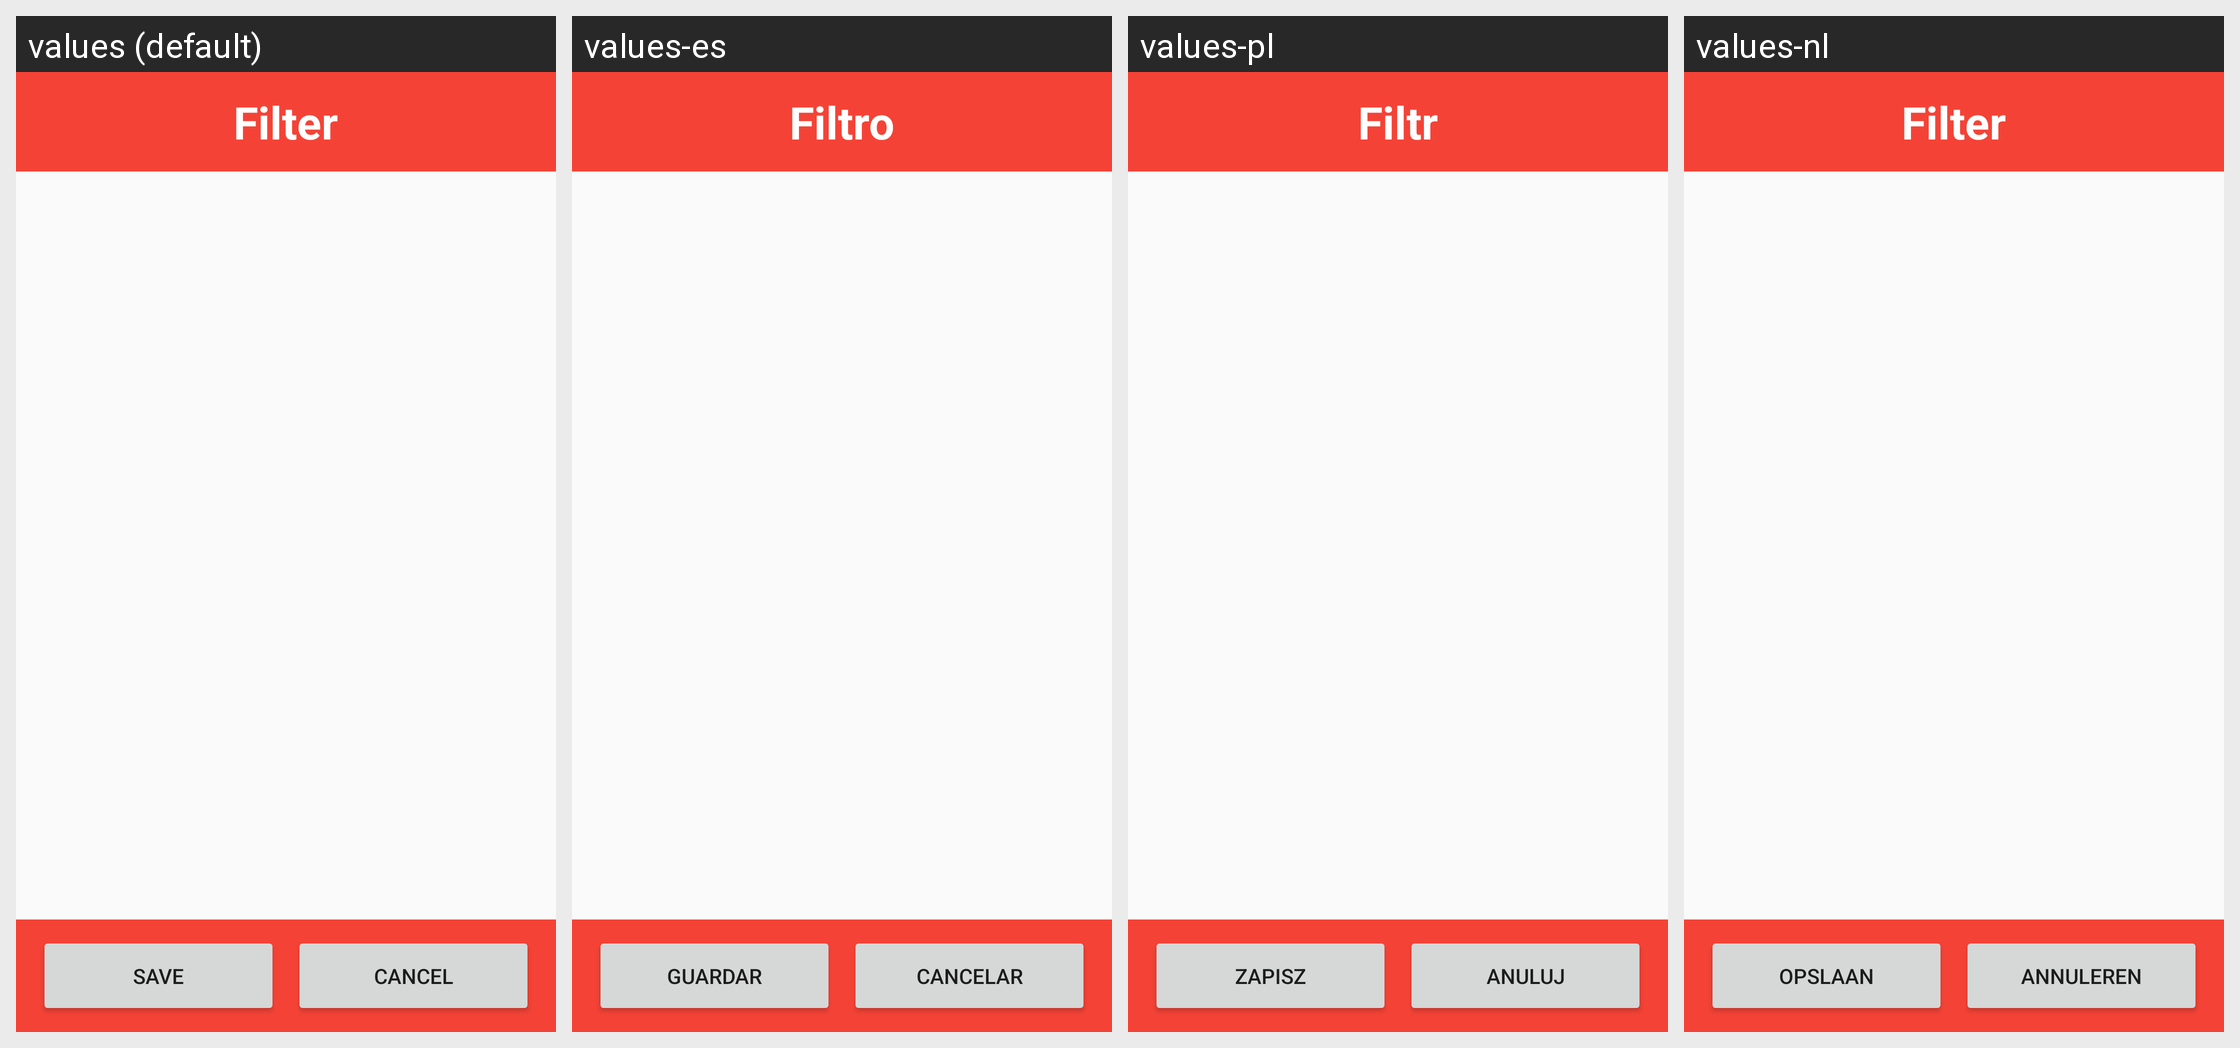

For this localized Android screen grid, give each drawn string resource with its value in every locale shown.
Android screen res/layout/dialog_blacklist.xml rendered under 4 locales, left to right: values (default), values-es, values-pl, values-nl. Device: Nexus 5 (rendered at 1080×1920; each locale shown at half size, 540×960, under a caption strip naming it); theme AppTheme.
Other locales in the repository, not shown: values-ar, values-ca, values-cs, values-da, values-de, values-el, values-fr, values-hu, values-id, values-it, values-iw, values-ja, values-no, values-pt, values-ru, values-tr.
Strings drawn on this screen, with the default value and each locale's value (text and hints the layout hard-codes, and strings that could not be matched under every locale, appear in the picture but are not listed):

filter
  values: Filter
  values-es: Filtro
  values-pl: Filtr
  values-nl: Filter

save
  values: Save
  values-es: Guardar
  values-pl: Zapisz
  values-nl: Opslaan

cancel
  values: Cancel
  values-es: Cancelar
  values-pl: Anuluj
  values-nl: Annuleren
